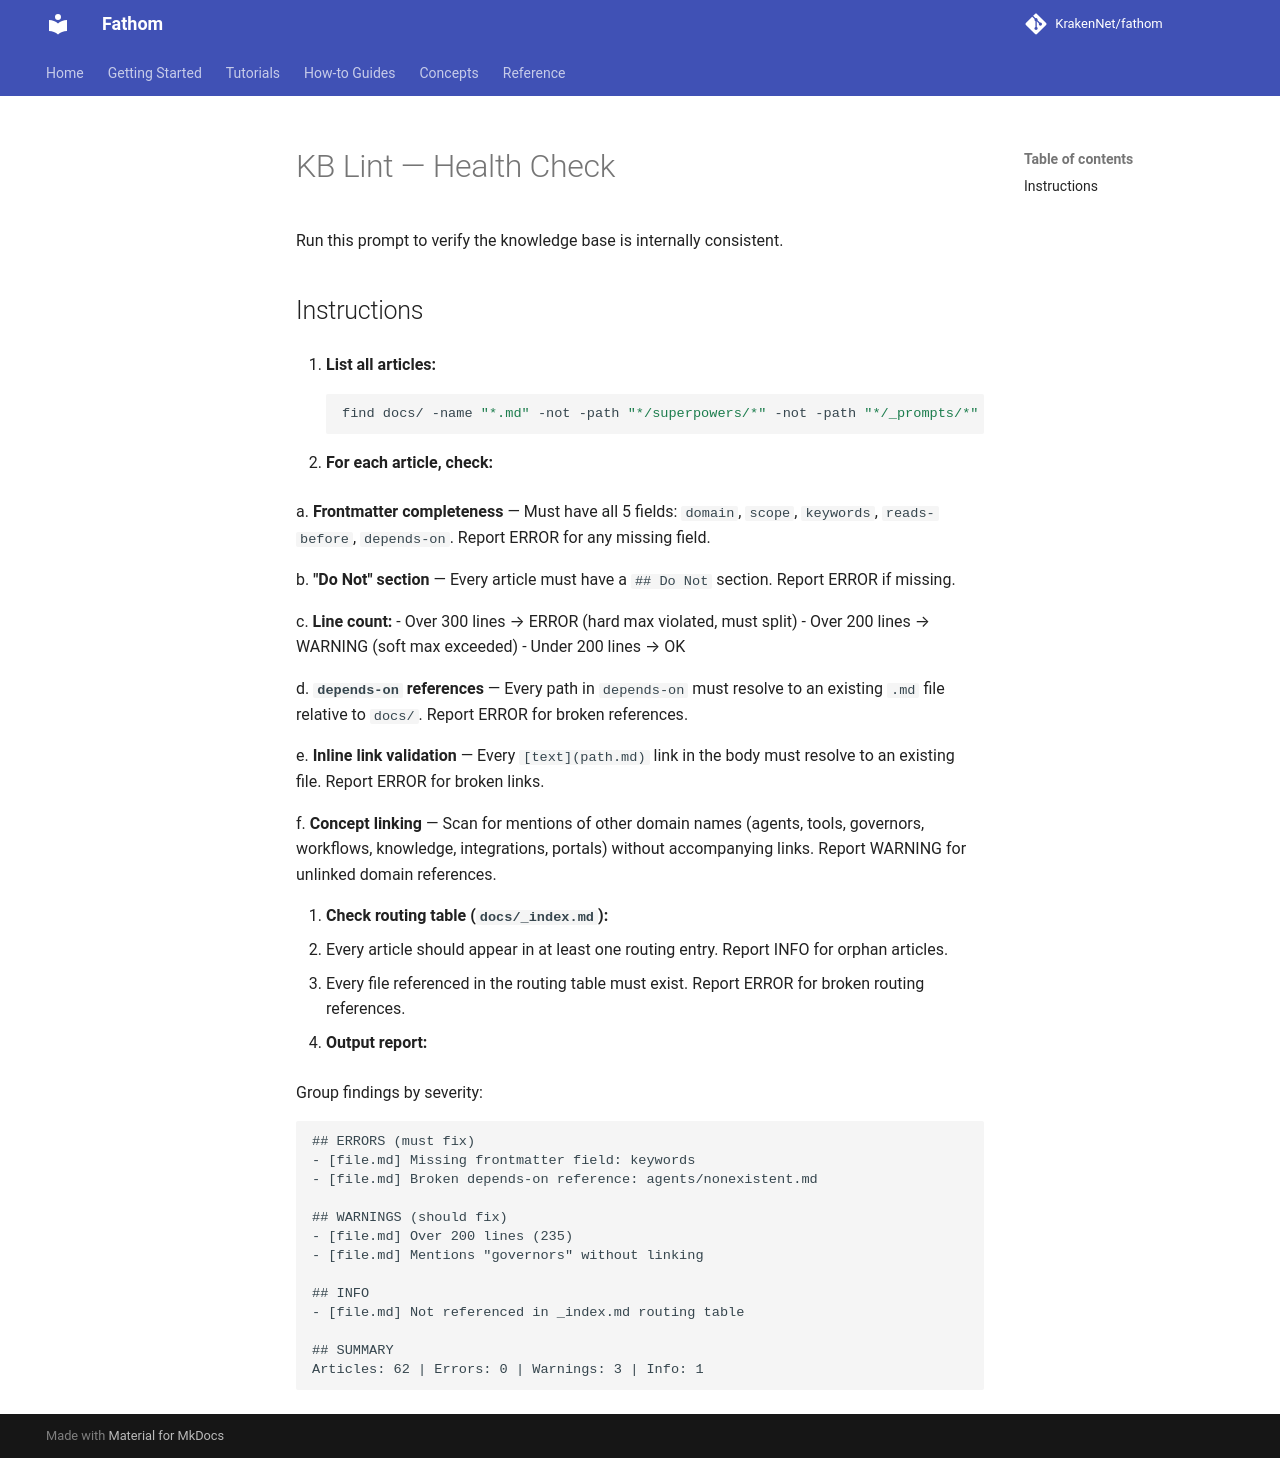

repository: KrakenNet/fathom · page: 0.14/_prompts/lint/index.html · generator: mkdocs

# KB Lint — Health Check

Run this prompt to verify the knowledge base is internally consistent.

## Instructions

1. **List all articles:**
   ```bash
   find docs/ -name "*.md" -not -path "*/superpowers/*" -not -path "*/_prompts/*" -not -name "_index.md"
   ```

2. **For each article, check:**

   a. **Frontmatter completeness** — Must have all 5 fields: `domain`, `scope`, `keywords`, `reads-before`, `depends-on`. Report ERROR for any missing field.

   b. **"Do Not" section** — Every article must have a `## Do Not` section. Report ERROR if missing.

   c. **Line count:**
   - Over 300 lines → ERROR (hard max violated, must split)
   - Over 200 lines → WARNING (soft max exceeded)
   - Under 200 lines → OK

   d. **`depends-on` references** — Every path in `depends-on` must resolve to an existing `.md` file relative to `docs/`. Report ERROR for broken references.

   e. **Inline link validation** — Every `[text](path.md)` link in the body must resolve to an existing file. Report ERROR for broken links.

   f. **Concept linking** — Scan for mentions of other domain names (agents, tools, governors, workflows, knowledge, integrations, portals) without accompanying links. Report WARNING for unlinked domain references.

3. **Check routing table (`docs/_index.md`):**
   - Every article should appear in at least one routing entry. Report INFO for orphan articles.
   - Every file referenced in the routing table must exist. Report ERROR for broken routing references.

4. **Output report:**

   Group findings by severity:
   ```
   ## ERRORS (must fix)
   - [file.md] Missing frontmatter field: keywords
   - [file.md] Broken depends-on reference: agents/nonexistent.md

   ## WARNINGS (should fix)
   - [file.md] Over 200 lines (235)
   - [file.md] Mentions "governors" without linking

   ## INFO
   - [file.md] Not referenced in _index.md routing table

   ## SUMMARY
   Articles: 62 | Errors: 0 | Warnings: 3 | Info: 1
   ```
